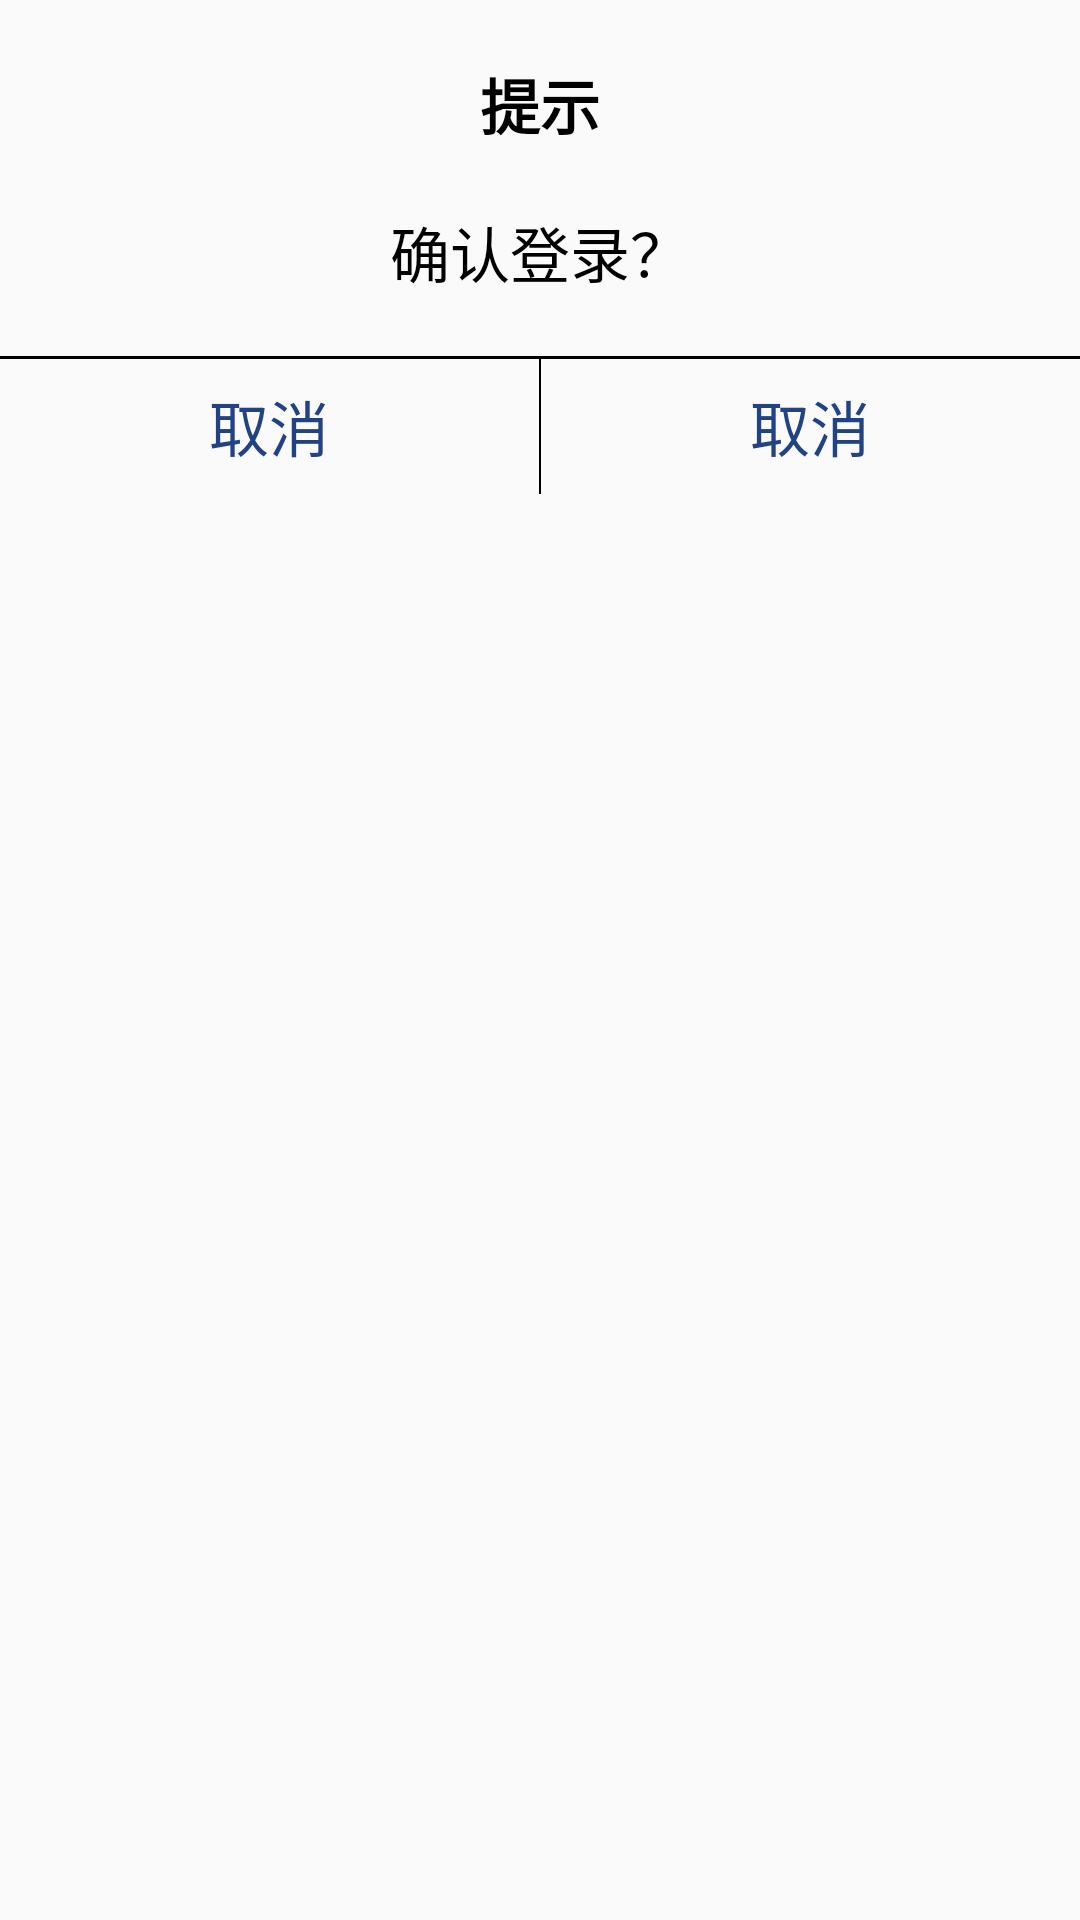

This screen was rendered from an Android layout file. Write that file and the resources it references.
<!-- AndroidManifest.xml: application theme Theme.Vocabulary -->
<!-- res/layout/custom_dialog.xml -->
<?xml version="1.0" encoding="utf-8"?>
<LinearLayout xmlns:android="http://schemas.android.com/apk/res/android"
    android:layout_width="match_parent"
    android:layout_height="match_parent"
    android:orientation="vertical"
    android:gravity="center_horizontal"
    android:background="@drawable/bg_custom_dialog">
    <TextView
        android:id="@+id/tv_title"
        android:layout_width="wrap_content"
        android:layout_height="wrap_content"
        android:textSize="20sp"
        android:textColor="@color/black"
        android:text="提示"
        android:textStyle="bold"
        android:layout_marginTop="20dp"
        />
    <TextView
        android:id="@+id/tv_message"
        android:layout_width="wrap_content"
        android:layout_height="wrap_content"
        android:textSize="20sp"
        android:textColor="@color/black"
        android:text="确认登录？"
        android:layout_marginTop="20dp"
        android:layout_marginBottom="20dp"
        />

    <View
        android:layout_width="match_parent"
        android:layout_height="0.9dp"
        android:background="@color/black"
        />

    <LinearLayout
        android:layout_width="match_parent"
        android:layout_height="45dp"
        android:orientation="horizontal">
        <TextView
            android:id="@+id/tv_cancle"
            android:layout_width="0dp"
            android:layout_height="match_parent"
            android:layout_weight="1"
            android:text="取消"
            android:textSize="20sp"
            android:textColor="#214283"
            android:gravity="center"
            />
        <View
            android:layout_width="0.5dp"
            android:layout_height="match_parent"
            android:background="@color/black"
            />
        <TextView
            android:id="@+id/tv_confirm"
            android:layout_width="0dp"
            android:layout_height="match_parent"
            android:layout_weight="1"
            android:text="取消"
            android:textSize="20sp"
            android:textColor="#214283"
            android:gravity="center"
            />

    </LinearLayout>




</LinearLayout>
<!-- resources referenced by this layout -->
<resources>
  <style name="Theme.Vocabulary" parent="Theme.AppCompat.Light.DarkActionBar">
          
          <item name="colorPrimary">@color/purple_500</item>
          <item name="colorPrimaryDark">@color/purple_700</item>
          <item name="colorAccent">@color/teal_200</item>
          
      </style>
  <!-- not gathered from this repository: default colours our renderer supplied (Android Studio template values) -->
  <color name="purple_500">#FF6200EE</color>
  <color name="purple_700">#FF3700B3</color>
  <color name="teal_200">#FF03DAC5</color>
  <color name="black">#FF000000</color>
</resources>
